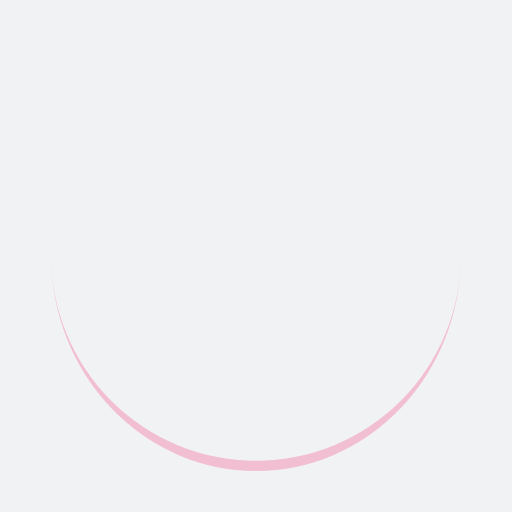
t = 0.00 s
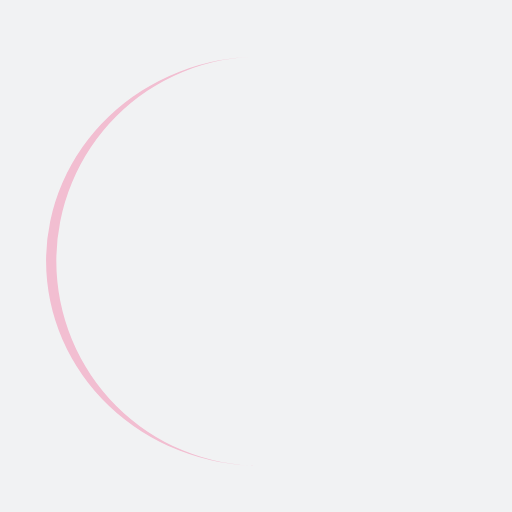
t = 0.25 s
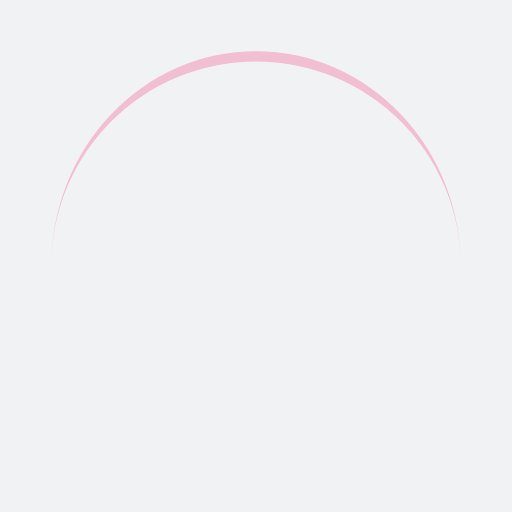
t = 0.50 s
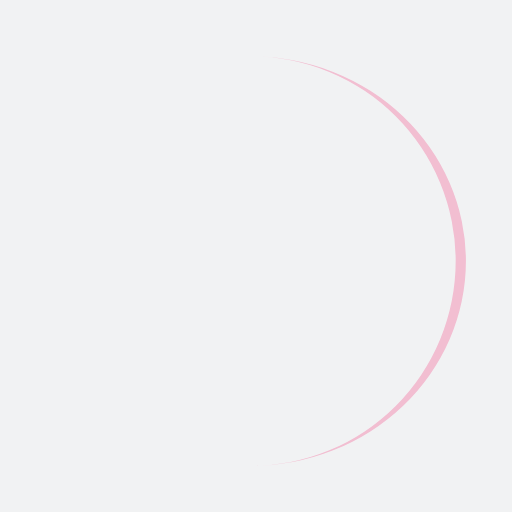
t = 0.75 s

The animated SVG that drew these frames (rendered in a browser with its animation timeline set to each time). Animation: 1 SMIL element (animateTransform=1); one cycle of 1.00 s, repeats indefinitely.

<?xml version="1.0" encoding="utf-8"?>
<svg xmlns="http://www.w3.org/2000/svg" xmlns:xlink="http://www.w3.org/1999/xlink" style="margin: auto; background: rgb(241, 242, 243); display: block; shape-rendering: auto;" width="200px" height="200px" viewBox="0 0 100 100" preserveAspectRatio="xMidYMid">
<path d="M10 50A40 40 0 0 0 90 50A40 42 0 0 1 10 50" fill="#f2bed1" stroke="none">
  <animateTransform attributeName="transform" type="rotate" dur="1s" repeatCount="indefinite" keyTimes="0;1" values="0 50 51;360 50 51"></animateTransform>
</path>
<!-- [ldio] generated by https://loading.io/ --></svg>
